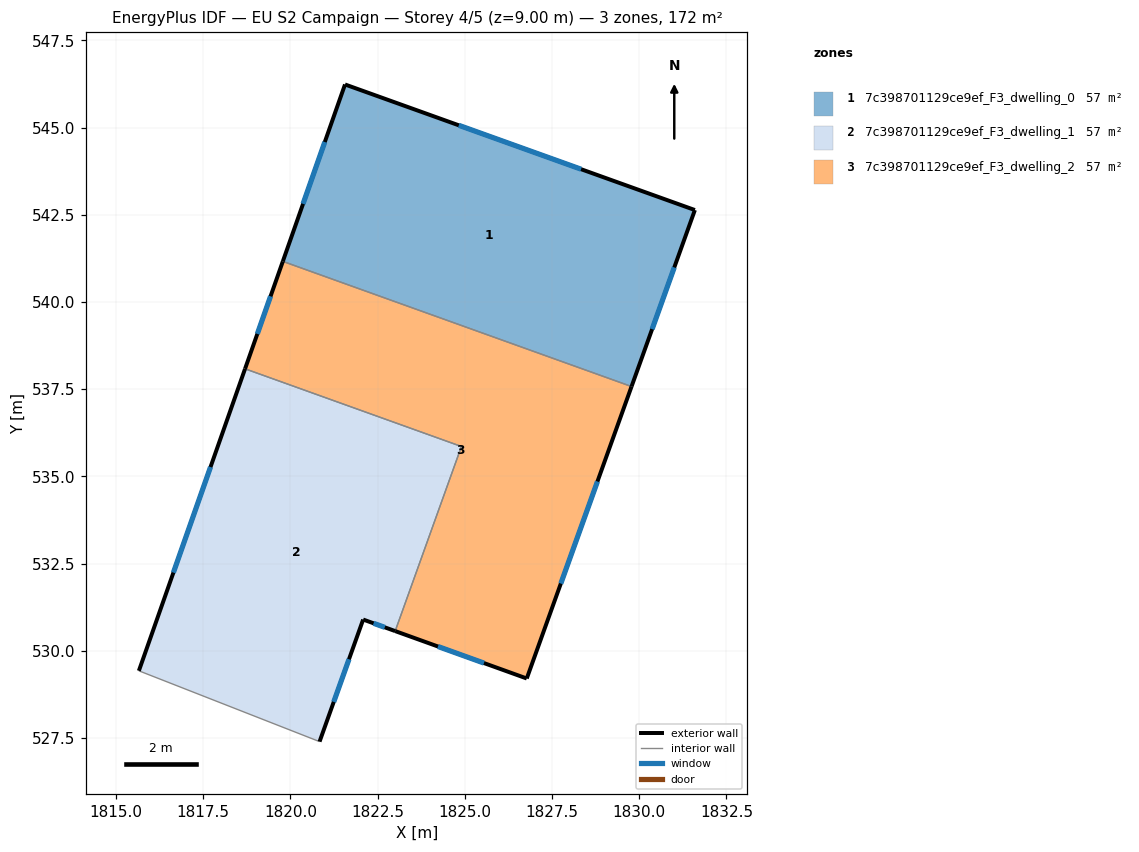
=== STOREY PLAN SPEC (per zone: floor XY polygon, exterior-wall plan segments, windows/doors) ===
zone 1: 7c398701129ce9ef_F3_dwelling_0  (57.2 m²)
  floor: (1831.60, 542.63) (1829.78, 537.57) (1819.78, 541.16) (1821.57, 546.23)
  exterior wall: (1829.78, 537.57) – (1831.60, 542.63)  [5.4 m]
    window: (1830.37, 539.22) – (1831.01, 540.99)  [2.0 m²]
  exterior wall: (1821.57, 546.23) – (1819.78, 541.16)  [5.4 m]
    window: (1820.99, 544.58) – (1820.36, 542.81)  [2.0 m²]
  exterior wall: (1831.60, 542.63) – (1821.57, 546.23)  [10.7 m]
    window: (1828.34, 543.80) – (1824.83, 545.06)  [3.9 m²]
  interior walls: 1
zone 2: 7c398701129ce9ef_F3_dwelling_1  (57.2 m²)
  floor: (1824.90, 535.86) (1823.00, 530.56) (1822.09, 530.89) (1820.84, 527.39) (1815.66, 529.42) (1818.70, 538.08)
  exterior wall: (1818.70, 538.08) – (1815.66, 529.42)  [9.2 m]
    window: (1817.71, 535.27) – (1816.65, 532.24)  [3.4 m²]
  exterior wall: (1822.09, 530.89) – (1823.01, 530.56)  [1.0 m]
    window: (1822.39, 530.79) – (1822.71, 530.67)  [0.4 m²]
  exterior wall: (1820.84, 527.39) – (1822.09, 530.89)  [3.7 m]
    window: (1821.24, 528.53) – (1821.68, 529.76)  [1.4 m²]
  interior walls: 3
zone 3: 7c398701129ce9ef_F3_dwelling_2  (57.2 m²)
  floor: (1829.78, 537.57) (1826.78, 529.20) (1823.00, 530.56) (1824.90, 535.86) (1818.70, 538.08) (1819.78, 541.16)
  exterior wall: (1819.78, 541.16) – (1818.70, 538.08)  [3.3 m]
    window: (1819.43, 540.16) – (1819.05, 539.08)  [1.2 m²]
  exterior wall: (1826.78, 529.20) – (1829.78, 537.57)  [8.9 m]
    window: (1827.75, 531.93) – (1828.80, 534.85)  [3.3 m²]
  exterior wall: (1823.01, 530.56) – (1826.78, 529.20)  [4.0 m]
    window: (1824.23, 530.12) – (1825.55, 529.65)  [1.5 m²]
  interior walls: 3

=== DERIVED (storey summary) ===
Building: EU S2 Campaign
Storey: 4 of 5  (floor level z = 9.00 m)
Storey gross floor area: 171.6 m²
Zones on this storey: 3
  - 7c398701129ce9ef_F3_dwelling_0: floor 57.2 m²; exterior wall 21.4 m (64.2 m²); 3 window(s) 7.8 m²; WWR 12.2%
  - 7c398701129ce9ef_F3_dwelling_1: floor 57.2 m²; exterior wall 13.9 m (41.6 m²); 3 window(s) 5.1 m²; WWR 12.2%
  - 7c398701129ce9ef_F3_dwelling_2: floor 57.2 m²; exterior wall 16.2 m (48.5 m²); 3 window(s) 5.9 m²; WWR 12.2%
Zone adjacency (shared interzone walls):
  - 7c398701129ce9ef_F3_dwelling_0 ↔ 7c398701129ce9ef_F3_dwelling_2
  - 7c398701129ce9ef_F3_dwelling_1 ↔ 7c398701129ce9ef_F3_dwelling_2